Image classification data set "mstar" (Tao-ran-ju/-2026-- on GitHub). Class labels (4): BMP2 serial number 9563, BRDM-2, BTR70 serial number C71, BTR-60.

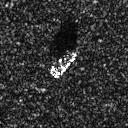
Label: BTR-60

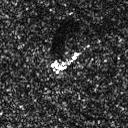
Label: BRDM-2

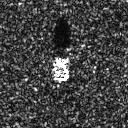
Label: BMP2 serial number 9563

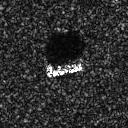
Label: BTR70 serial number C71

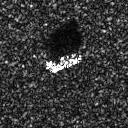
Label: BTR-60

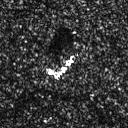
Label: BRDM-2
